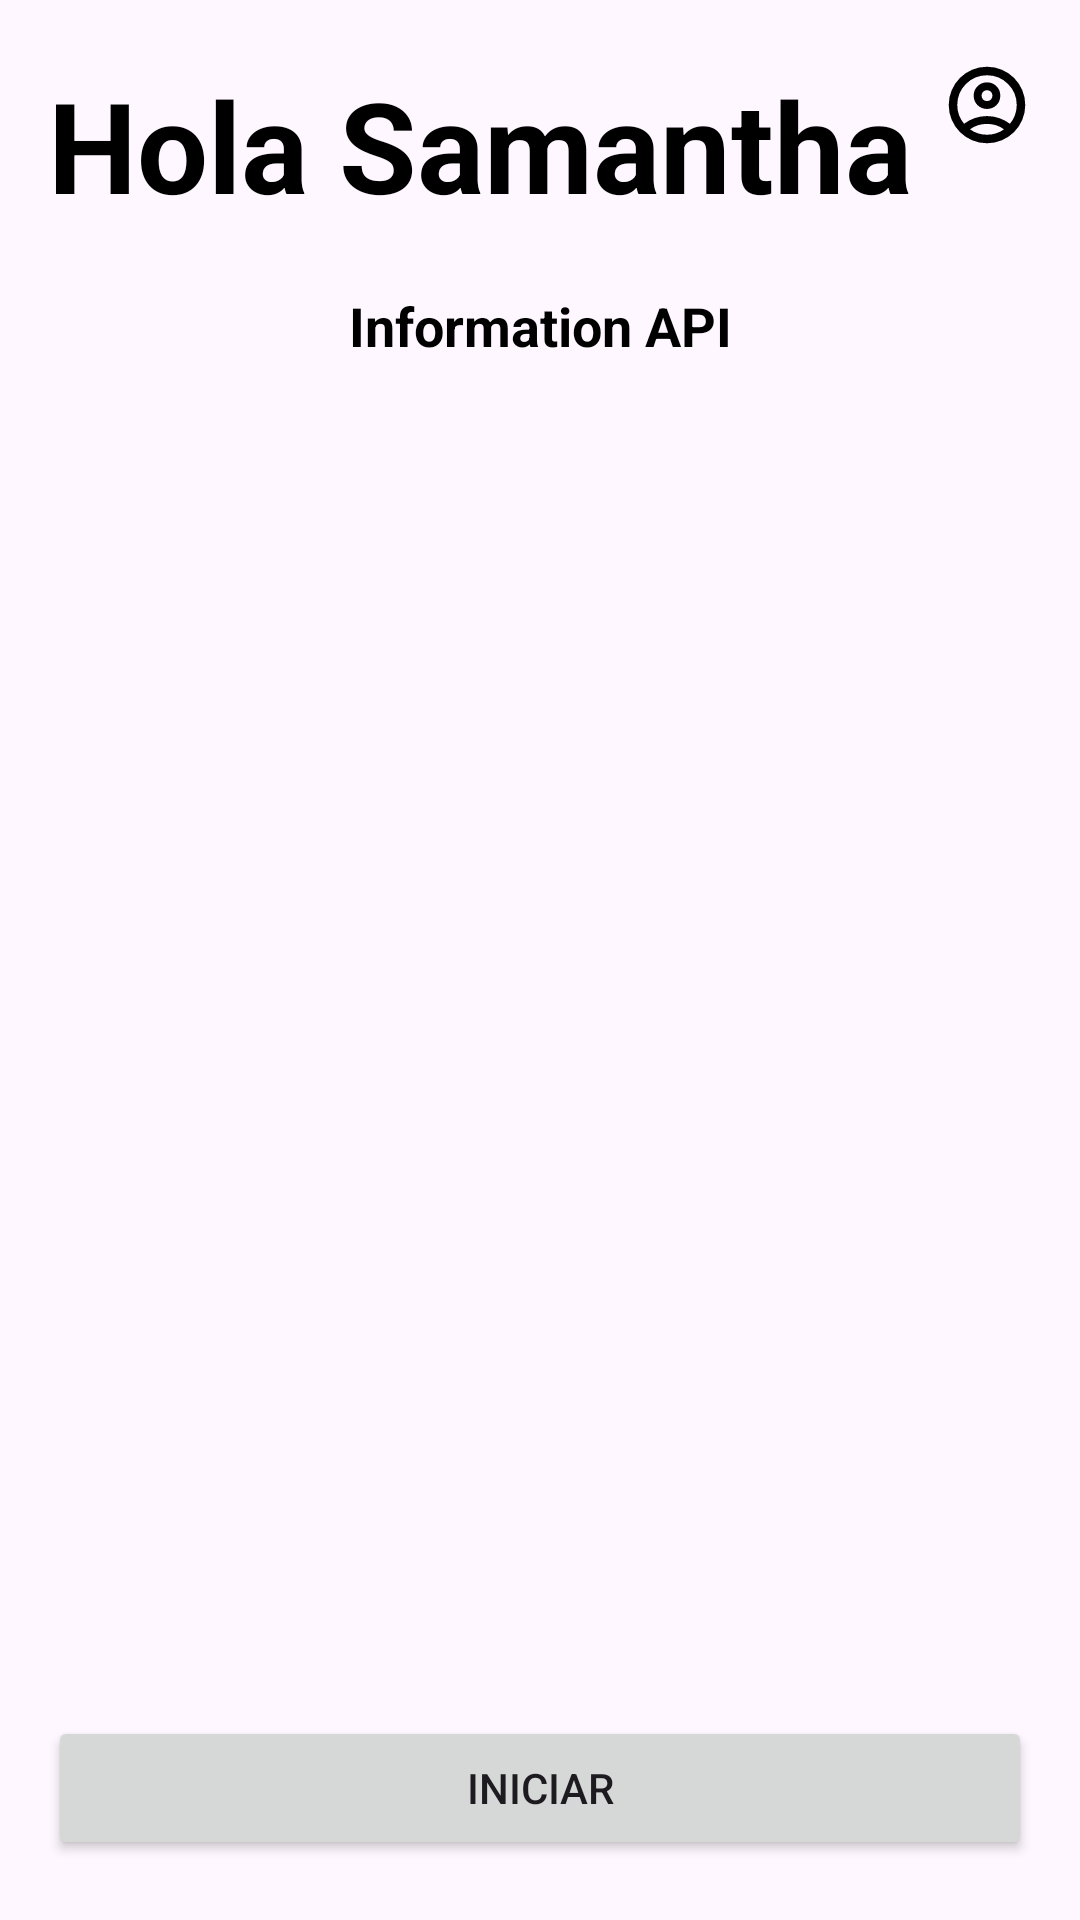

Android layout source for this screen:
<!-- AndroidManifest.xml: application theme Theme.SamanthaApp -->
<!-- res/layout/activity_main.xml -->
<?xml version="1.0" encoding="utf-8"?>
<androidx.constraintlayout.widget.ConstraintLayout xmlns:android="http://schemas.android.com/apk/res/android"
    xmlns:app="http://schemas.android.com/apk/res-auto"
    xmlns:tools="http://schemas.android.com/tools"
    android:id="@+id/main"
    android:layout_width="match_parent"
    android:layout_height="match_parent"
    tools:context=".main.view.MainActivity">

    <LinearLayout
        android:id="@+id/linearLayout"
        android:layout_width="match_parent"
        android:layout_height="wrap_content"
        android:layout_marginStart="@dimen/margin_start"
        android:layout_marginTop="@dimen/margin_top"
        android:layout_marginEnd="@dimen/margin_end"
        android:orientation="horizontal"
        app:layout_constraintEnd_toEndOf="parent"
        app:layout_constraintStart_toStartOf="parent"
        app:layout_constraintTop_toTopOf="parent">

        <TextView
            android:id="@+id/title_id"
            android:layout_width="0dp"
            android:layout_height="wrap_content"
            android:layout_weight="0.7"
            android:text="@string/hello_samantha_text"
            android:textColor="@color/black"
            android:textSize="42sp"
            android:textStyle="bold" />

        <ImageView
            android:id="@+id/profile_icon_id"
            android:layout_width="30dp"
            android:layout_height="30dp"
            android:layout_gravity="center|top"
            android:src="@drawable/profile_icon" />

    </LinearLayout>

    <TextView
        android:id="@+id/information_api_id"
        android:layout_width="wrap_content"
        android:layout_height="wrap_content"
        android:layout_marginStart="@dimen/margin_start"
        android:layout_marginTop="@dimen/margin_top"
        android:layout_marginEnd="@dimen/margin_end"
        android:gravity="center"
        android:text="Information API"
        android:textColor="@color/black"
        android:textSize="18sp"
        android:textStyle="bold"
        app:layout_constraintEnd_toEndOf="parent"
        app:layout_constraintStart_toStartOf="parent"
        app:layout_constraintTop_toBottomOf="@+id/linearLayout" />

    <Button
        android:id="@+id/button_id"
        android:layout_width="match_parent"
        android:layout_height="wrap_content"
        android:layout_marginStart="@dimen/margin_start"
        android:layout_marginEnd="@dimen/margin_end"
        android:layout_marginBottom="@dimen/margin_bottom"
        android:text="@string/init_button"
        app:layout_constraintBottom_toBottomOf="parent"
        app:layout_constraintEnd_toEndOf="parent"
        app:layout_constraintStart_toStartOf="parent" />

    <androidx.recyclerview.widget.RecyclerView
        android:id="@+id/recycler_view_id"
        android:layout_width="match_parent"
        android:layout_height="0dp"
        app:layout_constraintBottom_toTopOf="@+id/button_id"
        app:layout_constraintEnd_toEndOf="parent"
        app:layout_constraintStart_toStartOf="parent"
        app:layout_constraintTop_toBottomOf="@+id/information_api_id" />

</androidx.constraintlayout.widget.ConstraintLayout>
<!-- resources referenced by this layout -->
<resources>
  <dimen name="margin_bottom">20dp</dimen>
  <dimen name="margin_end">16dp</dimen>
  <dimen name="margin_start">16dp</dimen>
  <dimen name="margin_top">20dp</dimen>
  <!-- drawable profile_icon (drawable) -->
  <vector xmlns:android="http://schemas.android.com/apk/res/android" xmlns:aapt="http://schemas.android.com/aapt"
      android:viewportWidth="960"
      android:viewportHeight="960"
      android:width="24dp"
      android:height="24dp">
      <group
          android:translateX="-0"
          android:translateY="960">
          <path
              android:pathData="M235.2 -279.59q51 -38.52 113.52 -60.54 62.52 -22.02 131.33 -22.02t131.64 22.38q62.83 22.38 113.11 60.42 34.29 -41.24 53.31 -91.92 19.02 -50.69 19.02 -108.73 0 -131.57 -92.78 -224.35T480 -797.13q-131.57 0 -224.35 92.78T162.87 -480q0 57.8 18.9 108.49 18.9 50.68 53.43 91.92ZM480 -437.85q-59.96 0 -100.93 -40.86 -40.98 -40.86 -40.98 -100.81 0 -59.96 40.98 -100.94 40.97 -40.97 100.93 -40.97 59.96 0 100.93 40.97 40.98 40.98 40.98 100.94 0 59.95 -40.98 100.81 -40.97 40.86 -100.93 40.86Zm-0.02 365.98q-84.65 0 -159.09 -32.1 -74.43 -32.1 -129.63 -87.29 -55.19 -55.2 -87.29 -129.65 -32.1 -74.46 -32.1 -159.11 0 -84.65 32.1 -159.09 32.1 -74.43 87.29 -129.63 55.2 -55.19 129.65 -87.29 74.46 -32.1 159.11 -32.1 84.65 0 159.09 32.1 74.43 32.1 129.63 87.29 55.19 55.2 87.29 129.65 32.1 74.46 32.1 159.11 0 84.65 -32.1 159.09 -32.1 74.43 -87.29 129.63 -55.2 55.19 -129.65 87.29 -74.46 32.1 -159.11 32.1Zm0.02 -91q51.8 0 97.37 -14.9 45.56 -14.9 84.56 -42.95 -39.47 -28.28 -84.44 -43.06 -44.97 -14.79 -97.49 -14.79 -52.52 0 -97.37 14.79 -44.85 14.78 -84.33 43.06 39 28.05 84.45 42.95 45.45 14.9 97.25 14.9Zm0 -358.56q25.04 0 41.57 -16.53 16.52 -16.52 16.52 -41.56 0 -25.05 -16.52 -41.69 -16.53 -16.64 -41.57 -16.64t-41.57 16.64q-16.52 16.64 -16.52 41.69 0 25.04 16.52 41.56 16.53 16.53 41.57 16.53Zm0 -58.09Zm0.24 358.8Z"
              android:fillColor="#000000" />
      </group>
  </vector>
  <string name="hello_samantha_text">Hola Samantha</string>
  <string name="init_button">Iniciar</string>
  <style name="Theme.SamanthaApp" parent="Base.Theme.SamanthaApp" />
  <style name="Base.Theme.SamanthaApp" parent="Theme.Material3.DayNight.NoActionBar">
          
          
      </style>
  <!-- not gathered from this repository: default colours our renderer supplied (Android Studio template values) -->
  <color name="black">#FF000000</color>
</resources>
